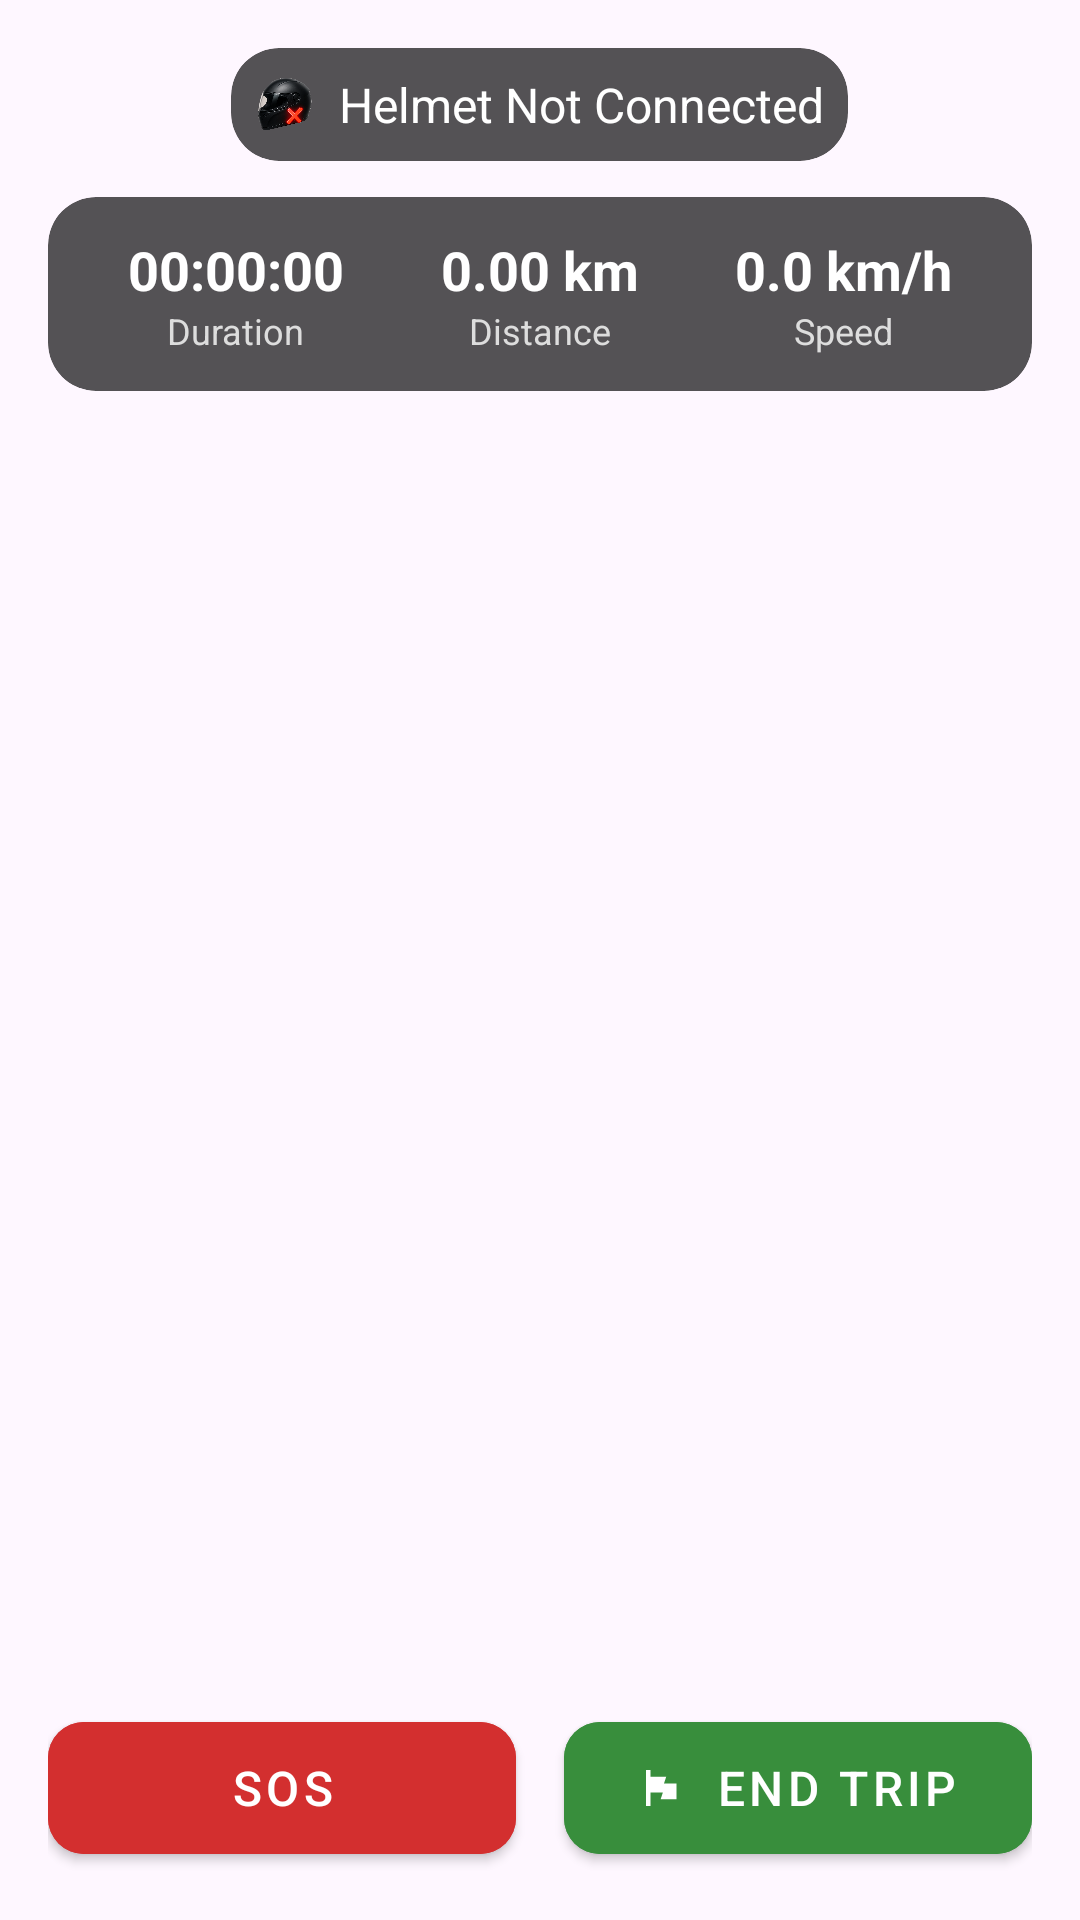

Produce the Android XML layout that renders to this screen, including the resource entries it uses.
<!-- AndroidManifest.xml: application theme Theme.HelmetHero -->
<!-- res/layout/fragment_rider_trip.xml -->
<?xml version="1.0" encoding="utf-8"?>
<FrameLayout xmlns:android="http://schemas.android.com/apk/res/android"
    xmlns:app="http://schemas.android.com/apk/res-auto"
    android:id="@+id/trip_frame_root"
    android:layout_width="match_parent"
    android:layout_height="match_parent">

    
    <FrameLayout
        android:id="@+id/map_container"
        android:layout_width="match_parent"
        android:layout_height="match_parent" />

    
    <LinearLayout
        android:layout_width="match_parent"
        android:layout_height="wrap_content"
        android:orientation="vertical"
        android:padding="16dp"
        android:gravity="top"
        android:layout_gravity="top">

        
        <androidx.cardview.widget.CardView
            android:layout_width="wrap_content"
            android:layout_height="wrap_content"
            android:layout_gravity="center_horizontal"
            android:layout_marginBottom="12dp"
            app:cardElevation="0dp"
            app:cardBackgroundColor="#AA000000"
            app:cardCornerRadius="16dp">

            <LinearLayout
                android:layout_width="wrap_content"
                android:layout_height="wrap_content"
                android:orientation="horizontal"
                android:padding="8dp"
                android:gravity="center_vertical">

                <ImageView
                    android:id="@+id/imgHelmetStatus"
                    android:layout_width="20dp"
                    android:layout_height="20dp"
                    android:src="@drawable/ic_error_red"
                    android:contentDescription="Helmet Status" />

                <TextView
                    android:id="@+id/textHelmetStatus"
                    android:layout_width="wrap_content"
                    android:layout_height="wrap_content"
                    android:text="Helmet Not Connected"
                    android:textSize="16sp"
                    android:textColor="@android:color/white"
                    android:layout_marginStart="8dp" />
            </LinearLayout>
        </androidx.cardview.widget.CardView>

        
        <androidx.cardview.widget.CardView
            android:layout_width="match_parent"
            android:layout_height="wrap_content"
            app:cardBackgroundColor="#AA000000"
            app:cardElevation="0dp"
            app:cardCornerRadius="16dp">

            <LinearLayout
                android:layout_width="match_parent"
                android:layout_height="wrap_content"
                android:orientation="horizontal"
                android:padding="12dp"
                android:gravity="center">

                
                <LinearLayout
                    android:layout_width="0dp"
                    android:layout_weight="1"
                    android:layout_height="wrap_content"
                    android:orientation="vertical"
                    android:gravity="center">

                    <TextView
                        android:id="@+id/textDuration"
                        android:layout_width="wrap_content"
                        android:layout_height="wrap_content"
                        android:text="00:00:00"
                        android:textSize="18sp"
                        android:textStyle="bold"
                        android:textColor="@android:color/white" />

                    <TextView
                        android:layout_width="wrap_content"
                        android:layout_height="wrap_content"
                        android:text="Duration"
                        android:textSize="12sp"
                        android:textColor="#DDDDDD" />
                </LinearLayout>

                
                <LinearLayout
                    android:layout_width="0dp"
                    android:layout_weight="1"
                    android:layout_height="wrap_content"
                    android:orientation="vertical"
                    android:gravity="center">

                    <TextView
                        android:id="@+id/textDistance"
                        android:layout_width="wrap_content"
                        android:layout_height="wrap_content"
                        android:text="0.00 km"
                        android:textSize="18sp"
                        android:textStyle="bold"
                        android:textColor="@android:color/white" />

                    <TextView
                        android:layout_width="wrap_content"
                        android:layout_height="wrap_content"
                        android:text="Distance"
                        android:textSize="12sp"
                        android:textColor="#DDDDDD" />
                </LinearLayout>

                
                <LinearLayout
                    android:layout_width="0dp"
                    android:layout_weight="1"
                    android:layout_height="wrap_content"
                    android:orientation="vertical"
                    android:gravity="center">

                    <TextView
                        android:id="@+id/textCurrentSpeed"
                        android:layout_width="wrap_content"
                        android:layout_height="wrap_content"
                        android:text="0.0 km/h"
                        android:textSize="18sp"
                        android:textStyle="bold"
                        android:textColor="@android:color/white" />

                    <TextView
                        android:layout_width="wrap_content"
                        android:layout_height="wrap_content"
                        android:text="Speed"
                        android:textSize="12sp"
                        android:textColor="#DDDDDD" />
                </LinearLayout>
            </LinearLayout>
        </androidx.cardview.widget.CardView>
    </LinearLayout>

    
    <LinearLayout
        android:id="@+id/bottomActionButtons"
        android:layout_width="match_parent"
        android:layout_height="wrap_content"
        android:layout_gravity="bottom"
        android:orientation="horizontal"
        android:padding="16dp"
        android:gravity="center">

        
        <com.google.android.material.button.MaterialButton
            android:id="@+id/btnSos"
            style="@style/Widget.MaterialComponents.Button"
            android:layout_width="0dp"
            android:layout_weight="1"
            android:layout_height="56dp"
            android:text="SOS"
            android:textSize="16sp"
            android:backgroundTint="#D32F2F"
            android:textColor="@android:color/white"
            app:icon="@drawable/ic_sos"
            app:iconPadding="8dp"
            app:iconGravity="textStart"
            app:cornerRadius="12dp"
            android:layout_marginEnd="8dp"
            android:contentDescription="Send Emergency SOS Alert" />

        
        <com.google.android.material.button.MaterialButton
            android:id="@+id/btnEndTrip"
            style="@style/Widget.MaterialComponents.Button"
            android:layout_width="0dp"
            android:layout_weight="1"
            android:layout_height="56dp"
            android:text="End Trip"
            android:textSize="16sp"
            android:backgroundTint="#388E3C"
            android:textColor="@android:color/white"
            app:icon="@drawable/ic_endtrip"
            app:iconPadding="8dp"
            app:iconGravity="textStart"
            app:cornerRadius="12dp"
            android:layout_marginStart="8dp"
            android:contentDescription="End Current Trip" />
    </LinearLayout>

    
    <ProgressBar
        android:id="@+id/loadingSos"
        android:layout_width="48dp"
        android:layout_height="48dp"
        android:layout_gravity="center|top"
        android:layout_marginTop="140dp"
        android:visibility="gone"
        style="@android:style/Widget.DeviceDefault.Light.ProgressBar.Large" />

    
    <com.google.android.material.button.MaterialButton
        android:id="@+id/btnRecenter"
        android:layout_width="wrap_content"
        android:layout_height="wrap_content"
        android:layout_gravity="bottom|start"
        android:layout_marginStart="24dp"
        android:layout_marginBottom="88dp"
        android:text="Re-center"
        android:textAllCaps="false"
        android:textColor="@color/helmet_blue"
        android:textSize="15sp"
        app:icon="@drawable/ic_gps_fixed"
        app:iconTint="@color/helmet_blue"
        app:iconPadding="8dp"
        app:iconGravity="textStart"
        app:cornerRadius="24dp"
        android:backgroundTint="@android:color/white"
        android:elevation="4dp"
        android:visibility="gone"
        android:contentDescription="Recenter to Current Location" />

</FrameLayout>
<!-- resources referenced by this layout -->
<resources>
  <color name="helmet_blue">#265BB8</color>
  <!-- drawable ic_endtrip (drawable) -->
  <vector xmlns:android="http://schemas.android.com/apk/res/android"
      android:width="24dp"
      android:height="24dp"
      android:viewportWidth="24"
      android:viewportHeight="24">
      <path
          android:fillColor="#FFFFFF"
          android:pathData="M4,4v16h2v-6h5.5l-1,3h7v-7h-5.5l1,-3H6V4H4z" />
  </vector>
  <!-- drawable ic_error_red: png bitmap (drawable, 249974 bytes) -->
  <!-- drawable ic_gps_fixed: png bitmap (drawable, 20586 bytes) -->
  <style name="Theme.HelmetHero" parent="Base.Theme.HelmetHero" />
  <style name="Base.Theme.HelmetHero" parent="Theme.Material3.DayNight.NoActionBar">
          <item name="colorPrimary">@color/helmet_blue</item>
          <item name="colorOnPrimary">@android:color/white</item>
          <item name="colorPrimaryContainer">@color/helmet_blue</item>
  
          <item name="toolbarStyle">@style/ToolbarTheme</item>
  
          <item name="android:statusBarColor">@color/helmet_blue</item>
          <item name="android:windowLightStatusBar">false</item>
      </style>
  <style name="ToolbarTheme" parent="Widget.Material3.Toolbar">
          <item name="android:background">@color/helmet_blue</item>
          <item name="titleTextColor">@android:color/white</item>
          <item name="android:theme">@style/ThemeOverlay.AppCompat.Dark.ActionBar</item>
      </style>
</resources>
